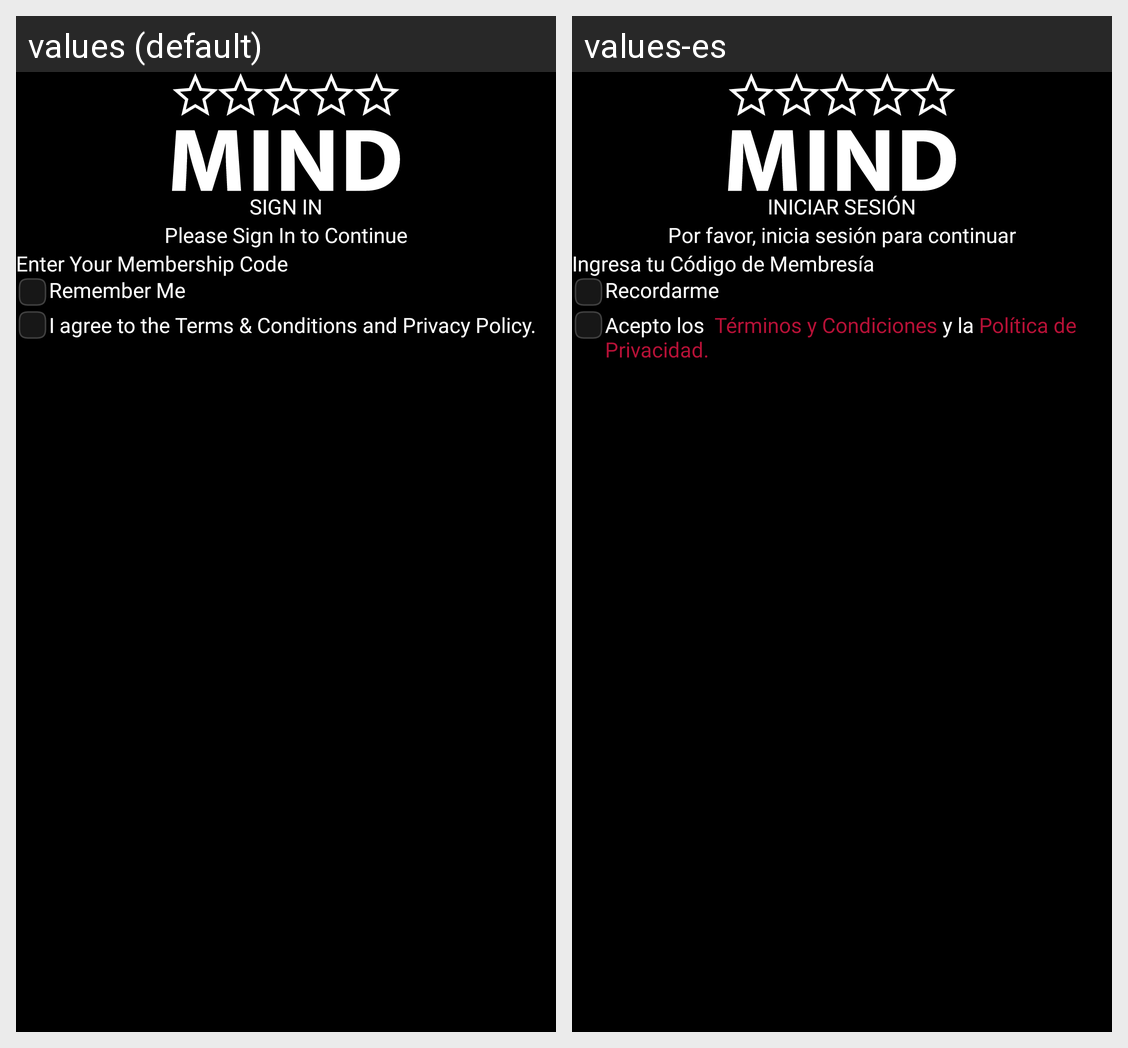

This grid shows one Android layout under two languages. Give, for every string resource on the screen, its name, the default text and each shown locale's text.
Android screen res/layout/activity_sign_in.xml rendered under 2 locales, left to right: values (default), values-es. Device: Nexus 5 (rendered at 1080×1920; each locale shown at half size, 540×960, under a caption strip naming it); theme AppTheme.
Strings drawn on this screen, with the default value and each locale's value (text and hints the layout hard-codes, and strings that could not be matched under every locale, appear in the picture but are not listed):

sign_in
  values: Sign In
  values-es: Iniciar Sesión

please_sign_in_to_continue
  values: Please Sign In to Continue
  values-es: Por favor, inicia sesión para continuar

enter_your_membership_code
  values: Enter Your Membership Code
  values-es: Ingresa tu Código de Membresía

remember_me
  values: Remember Me
  values-es: Recordarme
